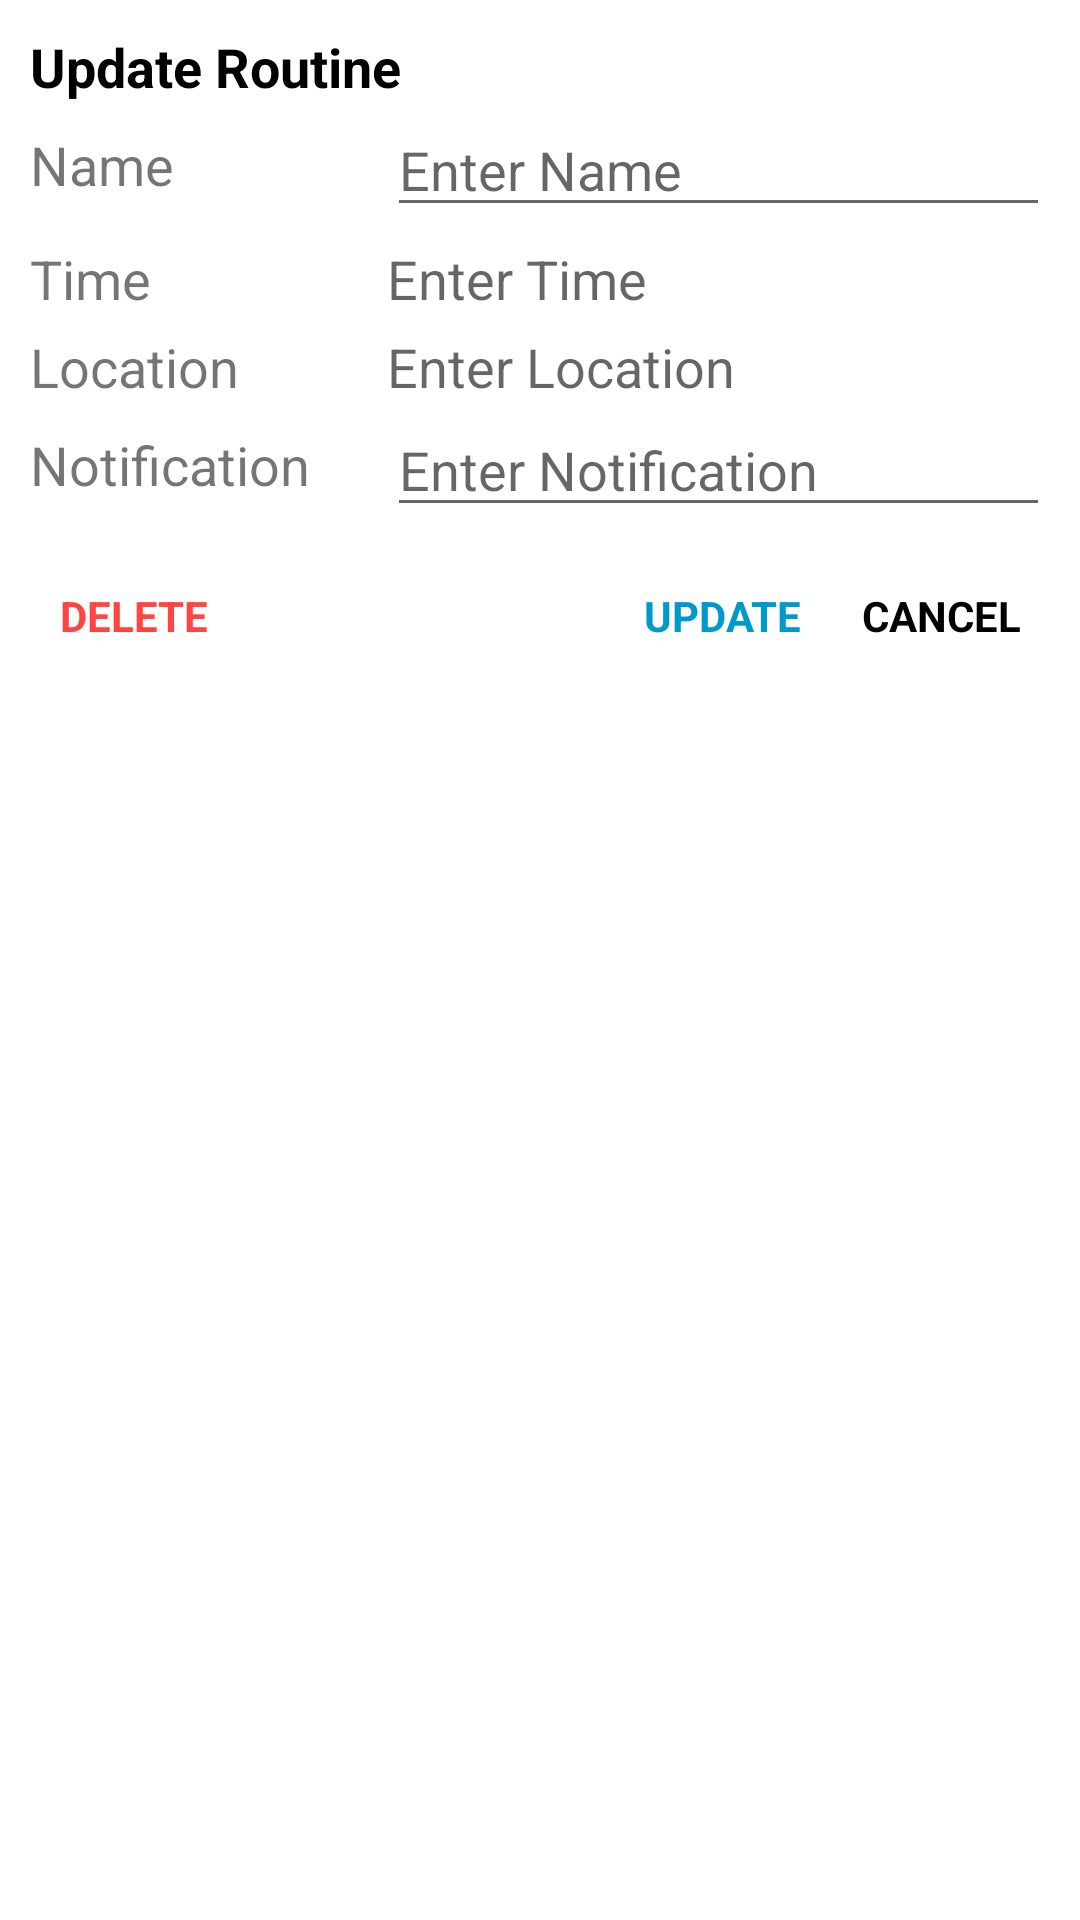

Android layout source for this screen:
<!-- AndroidManifest.xml: application theme Theme.SmartHomeApp -->
<!-- res/layout/update_routine_row.xml -->
<?xml version="1.0" encoding="utf-8"?>
<LinearLayout xmlns:android="http://schemas.android.com/apk/res/android"
    android:layout_width="match_parent"
    android:layout_height="wrap_content"
    android:orientation="vertical"
    android:padding="10dp">

    <TextView
        android:layout_width="wrap_content"
        android:layout_height="wrap_content"
        android:text="Update Routine"
        android:textColor="@android:color/black"
        android:textSize="18sp"
        android:textStyle="bold" />

    <LinearLayout
        android:layout_width="match_parent"
        android:layout_height="wrap_content"
        android:gravity="center"
        android:orientation="horizontal">

        <TextView
            android:layout_width="0dp"
            android:layout_height="wrap_content"
            android:layout_weight="0.35"
            android:text="Name"
            android:textSize="18sp" />

        <EditText
            android:id="@+id/etUpdateName"
            android:layout_width="0dp"
            android:layout_height="wrap_content"
            android:layout_weight="0.65"
            android:hint="Enter Name" />
    </LinearLayout>

    <LinearLayout
        android:layout_width="match_parent"
        android:layout_height="wrap_content"
        android:layout_marginTop="5dp"
        android:gravity="center"
        android:orientation="horizontal">

        <TextView
            android:layout_width="0dp"
            android:layout_height="wrap_content"
            android:layout_weight="0.35"
            android:text="Time"
            android:textSize="18sp" />

        <TextView
            android:id="@+id/etUpdateTime"
            android:layout_width="0dp"
            android:layout_height="wrap_content"
            android:layout_weight="0.65"
            android:hint="Enter Time"
            android:textSize="18sp" />
    </LinearLayout>

    <LinearLayout
        android:layout_width="match_parent"
        android:layout_height="wrap_content"
        android:layout_marginTop="5dp"
        android:gravity="center"
        android:orientation="horizontal">

        <TextView
            android:layout_width="0dp"
            android:layout_height="wrap_content"
            android:layout_weight="0.35"
            android:text="Location"
            android:textSize="18sp" />

        <TextView
            android:id="@+id/etUpdateLocation"
            android:layout_width="0dp"
            android:layout_height="wrap_content"
            android:layout_weight="0.65"
            android:hint="Enter Location"
            android:textSize="18sp" />
    </LinearLayout>

    <LinearLayout
        android:layout_width="match_parent"
        android:layout_height="wrap_content"
        android:gravity="center"
        android:orientation="horizontal">

        <TextView
            android:layout_width="0dp"
            android:layout_height="wrap_content"
            android:layout_weight="0.35"
            android:text="Notification"
            android:textSize="18sp" />

        <EditText
            android:id="@+id/etUpdateNotification"
            android:layout_width="0dp"
            android:layout_height="wrap_content"
            android:layout_weight="0.65"
            android:hint="Enter Notification" />
    </LinearLayout>

    <LinearLayout
        android:layout_width="match_parent"
        android:layout_height="wrap_content"
        android:layout_marginTop="10dp"
        android:orientation="horizontal">

        <TextView
            android:id="@+id/tvDelete"
            android:layout_width="wrap_content"
            android:layout_height="match_parent"
            android:foreground="?attr/selectableItemBackground"
            android:gravity="center"
            android:padding="10dp"
            android:text="DELETE"
            android:textColor="@android:color/holo_red_light"
            android:textStyle="bold" />

        <LinearLayout
            android:layout_width="match_parent"
            android:layout_height="match_parent"
            android:gravity="end"
            android:orientation="horizontal">

            <TextView
                android:id="@+id/tvUpdate"
                android:layout_width="wrap_content"
                android:layout_height="match_parent"
                android:foreground="?attr/selectableItemBackground"
                android:gravity="center"
                android:padding="10dp"
                android:text="UPDATE"
                android:textColor="@android:color/holo_blue_dark"
                android:textStyle="bold" />

            <TextView
                android:id="@+id/tvCancel"
                android:layout_width="wrap_content"
                android:layout_height="match_parent"
                android:foreground="?attr/selectableItemBackground"
                android:gravity="center"
                android:inputType="textEmailAddress"
                android:padding="10dp"
                android:text="CANCEL"
                android:textColor="@android:color/black"
                android:textStyle="bold" />
        </LinearLayout>


    </LinearLayout>

</LinearLayout>
<!-- resources referenced by this layout -->
<resources>
  <style name="Theme.SmartHomeApp" parent="Theme.MaterialComponents.DayNight.NoActionBar">
          
          <item name="colorPrimary">@color/light_blue_900</item>
          <item name="colorPrimaryVariant">@color/yellow_variant</item>
          <item name="colorOnPrimary">@color/white</item>
          
          <item name="colorSecondary">@color/light_blue_900</item>
          <item name="colorSecondaryVariant">@color/teal_700</item>
          <item name="colorOnSecondary">@color/black</item>
          
          <item name="android:statusBarColor">?attr/colorPrimaryVariant</item>
          
      </style>
  <color name="light_blue_900">#FF01579B</color>
  <color name="yellow_variant">#FFF44F</color>
  <color name="white">#FFFFFFFF</color>
  <color name="teal_700">#FF018786</color>
  <color name="black">#FF000000</color>
</resources>
